Dataset: data (GitHub, Varalakshmi-5/Multiple-Disease-Prediction-System-With-Simple-Medical-Chatbot). Classes: infected, not infected.

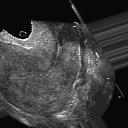
Label: not infected

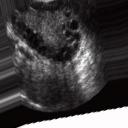
Label: infected

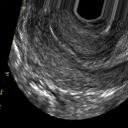
Label: not infected

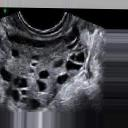
Label: infected

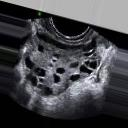
Label: infected

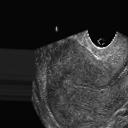
Label: not infected
